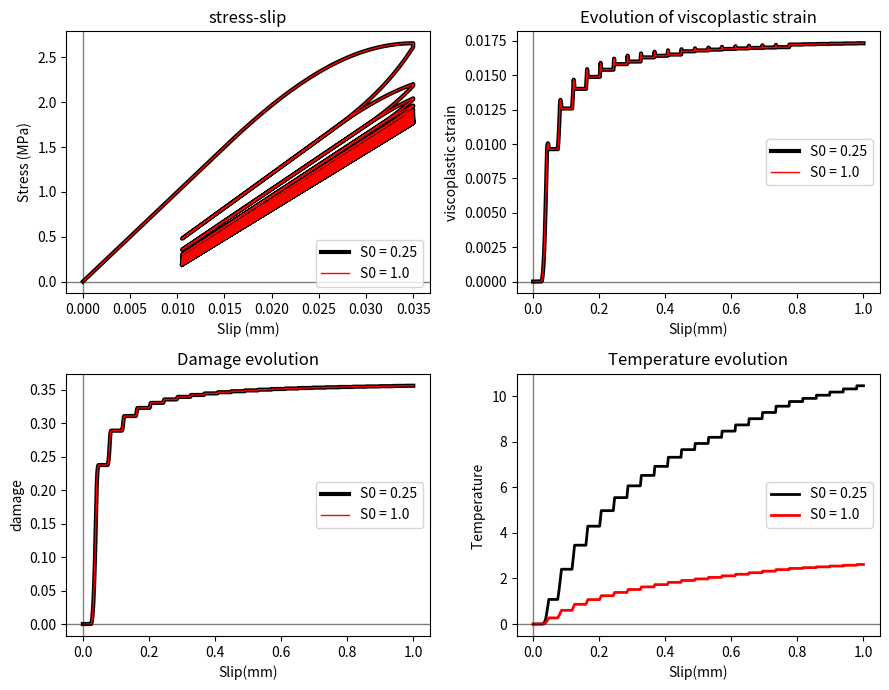
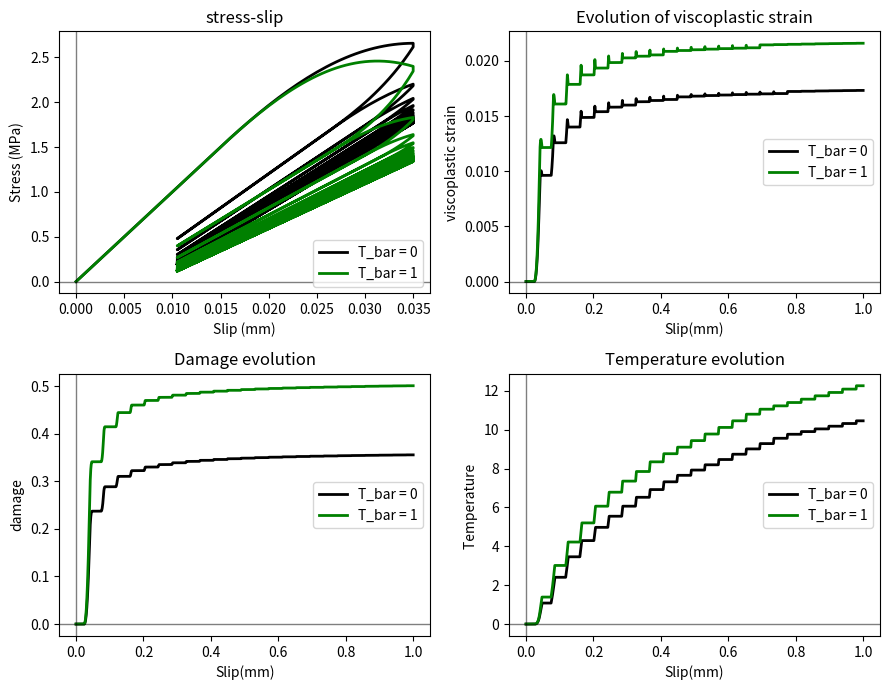

Generate these figures, in order, with matplotlib:
%matplotlib widget
import matplotlib.pyplot as plt
import numpy as np

def get_bond_slip(s_arr, dt, tau_pi_bar, K, gamma, E_b, S, c, r, m, sigma_n, eta, Cv, S0, T_bar):

    # arrays to store the values
    tau_arr = np.zeros_like(s_arr)
    w_arr = np.zeros_like(s_arr)
    s_pi_arr = np.zeros_like(s_arr)
    s_vis_arr = np.zeros_like(s_arr)
    f = np.zeros_like(s_arr)
    
    t_arr = np.zeros_like(s_arr)
    
    # initial state
    tau_i = 0
    alpha_i = 0.
    s_pi_i = 0
    z_i = 0.
    w_i = 0.
    s_vis_i = 0.
    t_i = 0.


    for i in range(1, len(s_arr)):
        
        s_i = s_arr[i]
        tau_trial = (1 - w_i) * E_b * (s_i - s_pi_i)
        tau_i = tau_trial
        
        z_n = z_i
        alpha_n = alpha_i

        # Threshold
        f_pi_i = np.fabs(tau_trial/(1. - w_i) - gamma * alpha_i) - tau_pi_bar - K * z_i + m * sigma_n

        if f_pi_i > 1e-6:
            # Return mapping
            delta_lamda = f_pi_i / (E_b / (1. - w_i) + gamma + K)
            # update all the state variables
            s_pi_i +=  delta_lamda * np.sign(tau_trial/(1. - w_i) - gamma * alpha_i) / (1 - w_i)
            Y_i = 0.5 * E_b * (s_i - s_pi_i) ** 2
            w_i += ((1. - w_i) ** c) * (delta_lamda * (Y_i / S) ** r) * (1 + T_bar * 1/(1+np.exp(-t_i)))
            alpha_i += delta_lamda * np.sign(tau_trial/(1. - w_i) - gamma * alpha_i)
            z_i +=  delta_lamda
            tau_i = E_b * (1. - w_i) * (s_i - s_pi_i)
            
            
           # perform viscoplastic regularization
            relax_t = eta / (E_b + K + gamma)
             
            tau_i = (tau_trial + (dt/relax_t) * tau_i)/(1. + dt/relax_t)  
            z_i = (z_n + (dt/relax_t) * z_i)/(1. + dt/relax_t) 
            alpha_i = (alpha_n + (dt/relax_t) * alpha_i)/(1. + dt/relax_t) 
            s_vis_i = s_i - tau_i/E_b
            
            
            # Evaluate temperature
            t_i =  t_i + (np.abs(s_vis_i)*(1./S0))
            #t_i =  t_i + (z_i*(1./S0))


        tau_arr[i] = tau_i
        w_arr[i] = w_i
        s_pi_arr[i] = s_pi_i
        s_vis_arr[i] = s_vis_i
        
        t_arr[i] = t_i

    return s_arr, tau_arr, w_arr, s_pi_arr, s_vis_arr, t_arr


# Define the loading values

Number_of_cycles = 25
maximum_slip = 0.035

number_of_increments_1 = 50

# Construction of the loading history
s_levels = np.linspace(0, maximum_slip, 2 * Number_of_cycles )
s_levels.reshape(-1, 2)[:, 0] = maximum_slip
s_levels[0] = 0
s_levels.reshape(-1, 2)[:, 1] = 0.3 * maximum_slip
s_history = s_levels.flatten()


# slip array as input
s_arr_1 = np.hstack([np.linspace(s_history[i], s_history[i + 1], number_of_increments_1)
                     for i in range(len(s_levels) - 1)])

time_1 = np.linspace(0,1, len(s_arr_1))


# material parameters
tau_pi_bar=1.5
K=0
gamma=10000
E_b=100
S=0.0005
c=1.2
r=1.0
m=0.0
sigma_n=0
eta = 10000


Cv =1.0
#S0 = 0.0025
T_bar = 0.0


dt = 1./number_of_increments_1


# Runing the simulation
s_arr_1,  tau_arr_1, w_arr_1, s_pi_arr_1, s_vis_arr_1, t_arr_1 = get_bond_slip(
    s_arr_1, dt,tau_pi_bar=tau_pi_bar, K=K, gamma=gamma, E_b=E_b, S=S,
    c=c, r=r, m=m, sigma_n=sigma_n, eta= eta, Cv=Cv, S0=0.25, T_bar = T_bar)

s_arr_1,  tau_arr_2, w_arr_2, s_pi_arr_2, s_vis_arr_2, t_arr_2 = get_bond_slip(
    s_arr_1, dt, tau_pi_bar=tau_pi_bar, K=K, gamma=gamma, E_b=E_b, S=S,
    c=c, r=r, m=m, sigma_n=sigma_n, eta= eta, Cv=Cv, S0=1.0, T_bar = T_bar)

%matplotlib widget
import matplotlib.pylab as plt
fig, ((ax_1,  ax_2), (ax_3,  ax_4)) = plt.subplots(2,2, tight_layout=True, figsize=(9.0,7))
fig.canvas.header_visible=False


ax1 = plt.subplot(221)
ax1.plot(s_arr_1, tau_arr_1, '-k', linewidth=3, label="S0 = 0.25")
ax1.plot(s_arr_1, tau_arr_2, '-r', linewidth=1, label="S0 = 1.0")
ax1.axhline(y=0, color='k', linewidth=1, alpha=0.5)
ax1.axvline(x=0, color='k', linewidth=1, alpha=0.5)
plt.title('stress-slip')
plt.xlabel('Slip (mm)')
plt.ylabel('Stress (MPa)')
plt.legend(loc=4)


ax2 = plt.subplot(222)
ax2.plot(time_1, s_vis_arr_1, '-k', linewidth=3, label="S0 = 0.25")
ax2.plot(time_1, s_vis_arr_2, '-r', linewidth=1, label="S0 = 1.0")
ax2.axhline(y=0, color='k', linewidth=1, alpha=0.5)
ax2.axvline(x=0, color='k', linewidth=1, alpha=0.5)
plt.title('Evolution of viscoplastic strain')
plt.xlabel('Slip(mm)')
plt.ylabel('viscoplastic strain')
plt.legend()
 

ax3 = plt.subplot(223)
ax3.plot(time_1, w_arr_1, 'k', linewidth=3, label="S0 = 0.25")
ax3.plot(time_1, w_arr_2, 'r', linewidth=1, label="S0 = 1.0")
ax3.axhline(y=0, color='k', linewidth=1, alpha=0.5)
ax3.axvline(x=0, color='k', linewidth=1, alpha=0.5)
plt.title('Damage evolution')
plt.xlabel('Slip(mm)')
plt.ylabel('damage')
plt.legend()



ax4 = plt.subplot(224)
ax4.plot(time_1, t_arr_1, 'k', linewidth=2, label="S0 = 0.25")
ax4.plot(time_1, t_arr_2, 'r', linewidth=2, label="S0 = 1.0")
ax4.axhline(y=0, color='k', linewidth=1, alpha=0.5)
ax4.axvline(x=0, color='k', linewidth=1, alpha=0.5)
plt.title('Temperature evolution')
plt.xlabel('Slip(mm)')
plt.ylabel('Temperature ')
plt.legend()

#plt.show()



# Define the loading values

Number_of_cycles = 25
maximum_slip = 0.035

number_of_increments_1 = 50

# Construction of the loading history
s_levels = np.linspace(0, maximum_slip, 2 * Number_of_cycles )
s_levels.reshape(-1, 2)[:, 0] = maximum_slip
s_levels[0] = 0
s_levels.reshape(-1, 2)[:, 1] = 0.3 * maximum_slip
s_history = s_levels.flatten()


# slip array as input
s_arr_3 = np.hstack([np.linspace(s_history[i], s_history[i + 1], number_of_increments_1)
                     for i in range(len(s_levels) - 1)])

time_3 = np.linspace(0,1, len(s_arr_1))


# material parameters
tau_pi_bar=1.5
K=0
gamma=10000
E_b=100
S=0.0005
c=1.2
r=1.0
m=0.0
sigma_n=0
eta = 10000


Cv =1.0
S0= 0.25
#T_bar = 0.0


dt = 1./number_of_increments_1


# Runing the simulation
s_arr_3,  tau_arr_3, w_arr_3, s_pi_arr_3, s_vis_arr_3, t_arr_3 = get_bond_slip(
    s_arr_3, dt,tau_pi_bar=tau_pi_bar, K=K, gamma=gamma, E_b=E_b, S=S,
    c=c, r=r, m=m, sigma_n=sigma_n, eta= eta, Cv=Cv, S0=S0, T_bar = 0)

s_arr_3,  tau_arr_4, w_arr_4, s_pi_arr_4, s_vis_arr_4, t_arr_4 = get_bond_slip(
    s_arr_3, dt, tau_pi_bar=tau_pi_bar, K=K, gamma=gamma, E_b=E_b, S=S,
    c=c, r=r, m=m, sigma_n=sigma_n, eta= eta, Cv=Cv, S0=S0, T_bar = 1)

import matplotlib.pylab as plt
fig, ((ax_1,  ax_2), (ax_3,  ax_4)) = plt.subplots(2,2, tight_layout=True, figsize=(9.0,7))
fig.canvas.header_visible=False


ax1 = plt.subplot(221)
ax1.plot(s_arr_3, tau_arr_3, '-k', linewidth=2, label="T_bar = 0")
ax1.plot(s_arr_3, tau_arr_4, '-g', linewidth=2, label="T_bar = 1")
ax1.axhline(y=0, color='k', linewidth=1, alpha=0.5)
ax1.axvline(x=0, color='k', linewidth=1, alpha=0.5)
plt.title('stress-slip')
plt.xlabel('Slip (mm)')
plt.ylabel('Stress (MPa)')
plt.legend(loc=4)


ax2 = plt.subplot(222)
ax2.plot(time_3, s_vis_arr_3, '-k', linewidth=2, label="T_bar = 0")
ax2.plot(time_3, s_vis_arr_4, '-g', linewidth=2, label="T_bar = 1")
ax2.axhline(y=0, color='k', linewidth=1, alpha=0.5)
ax2.axvline(x=0, color='k', linewidth=1, alpha=0.5)
plt.title('Evolution of viscoplastic strain')
plt.xlabel('Slip(mm)')
plt.ylabel('viscoplastic strain')
plt.legend()
 

ax3 = plt.subplot(223)
ax3.plot(time_3, w_arr_3, 'k', linewidth=2, label="T_bar = 0")
ax3.plot(time_3, w_arr_4, 'g', linewidth=2, label="T_bar = 1")
ax3.axhline(y=0, color='k', linewidth=1, alpha=0.5)
ax3.axvline(x=0, color='k', linewidth=1, alpha=0.5)
plt.title('Damage evolution')
plt.xlabel('Slip(mm)')
plt.ylabel('damage')
plt.legend()



ax4 = plt.subplot(224)
ax4.plot(time_3, t_arr_3, 'k', linewidth=2, label="T_bar = 0")
ax4.plot(time_3, t_arr_4, 'g', linewidth=2, label="T_bar = 1")
ax4.axhline(y=0, color='k', linewidth=1, alpha=0.5)
ax4.axvline(x=0, color='k', linewidth=1, alpha=0.5)
plt.title('Temperature evolution')
plt.xlabel('Slip(mm)')
plt.ylabel('Temperature ')
plt.legend()

plt.show()



